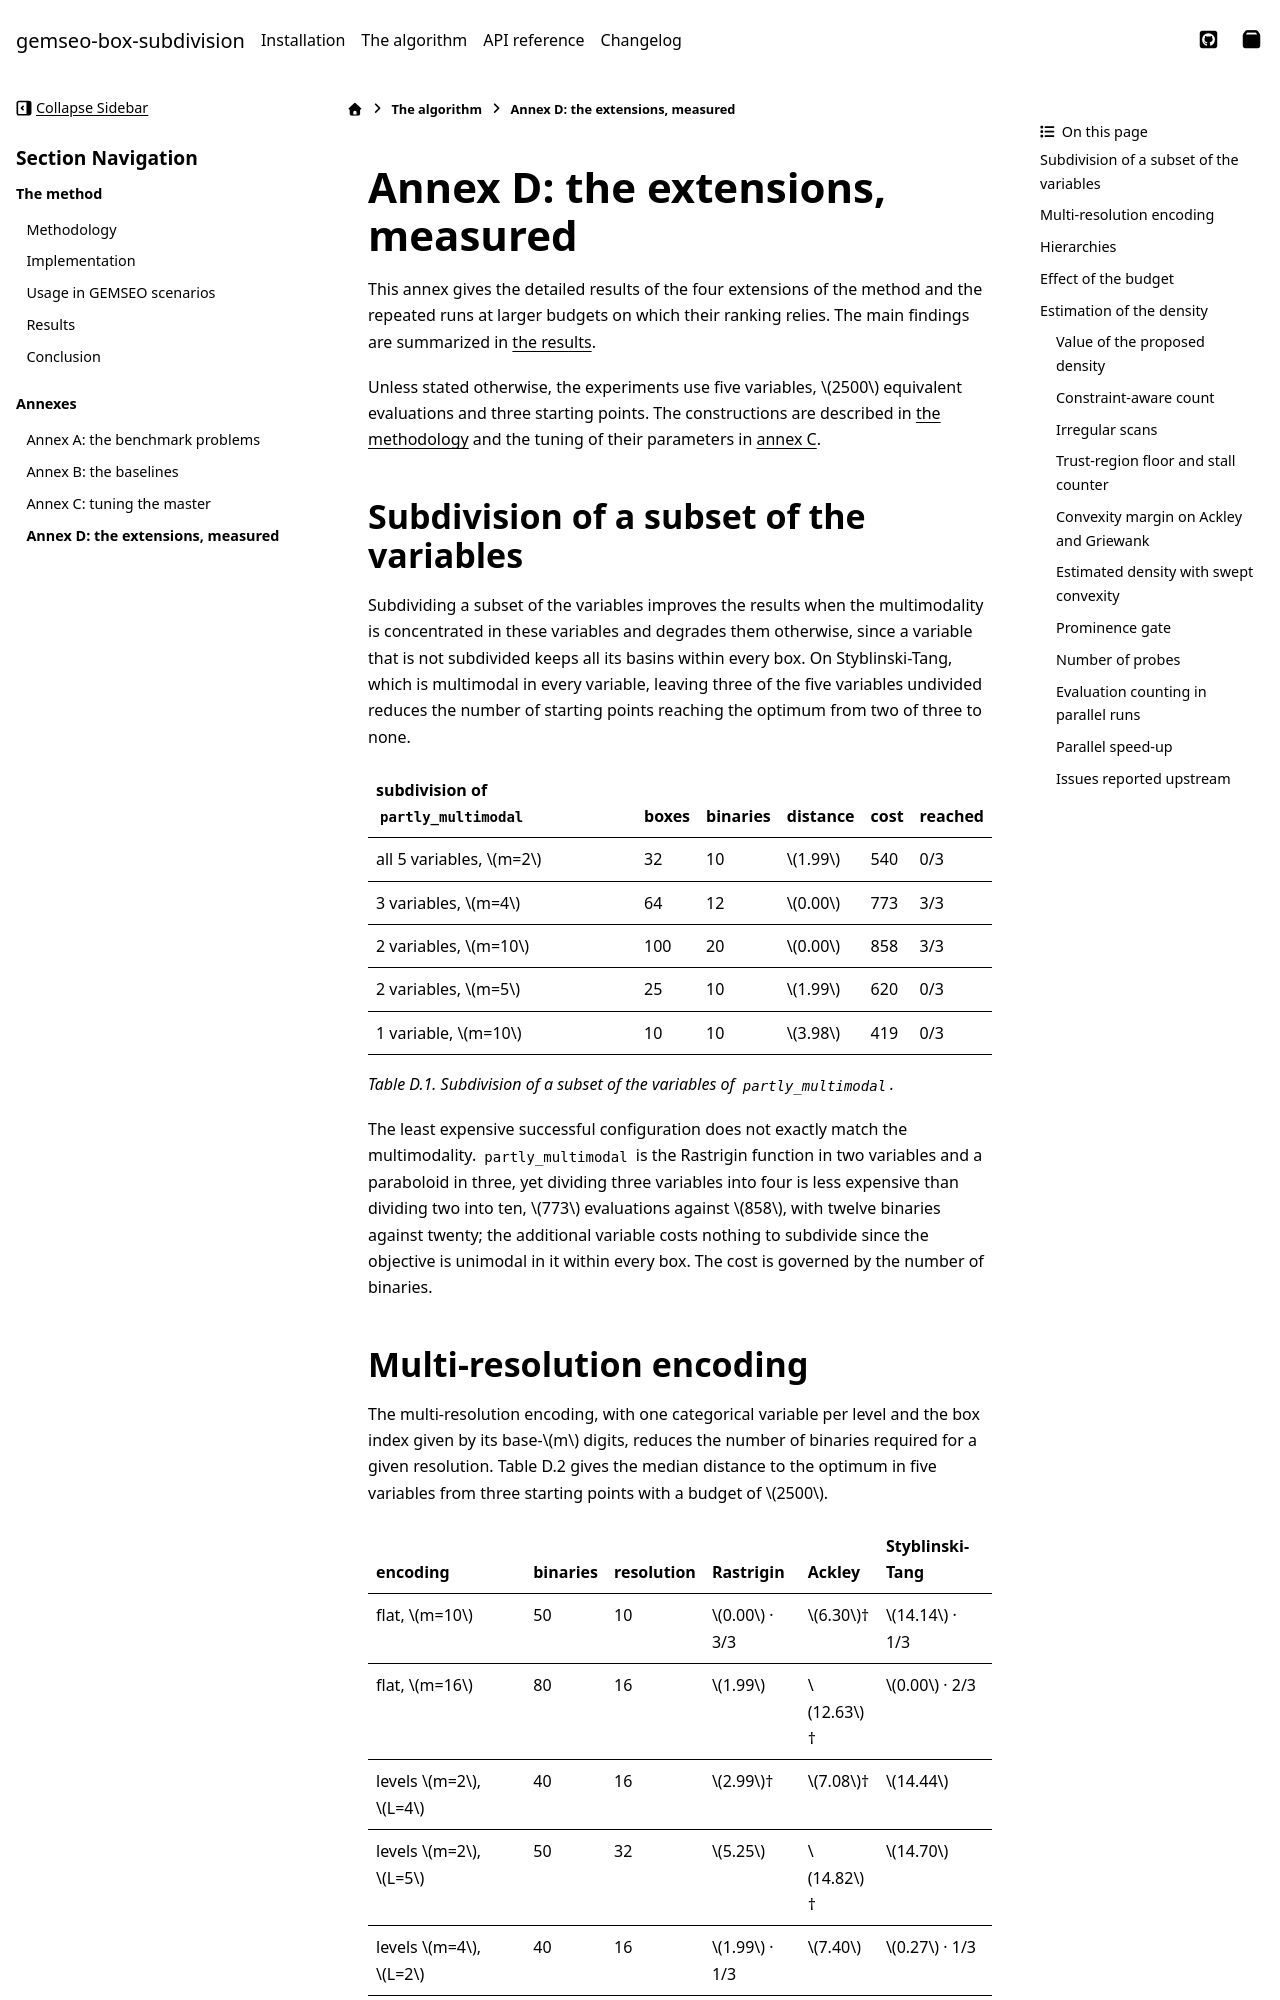

repository: SimoneConiglio/gemseo-box-subdivision · page: algorithm/extensions.html · generator: sphinx

<!--
 Copyright 2026 Simone Coniglio

 This work is licensed under the Creative Commons Attribution-ShareAlike 4.0
 International License. To view a copy of this license, visit
 http://creativecommons.org/licenses/by-sa/4.0/ or send a letter to Creative
 Commons, PO Box 1866, Mountain View, CA 94042, USA.
-->

# Annex D: the extensions, measured

This annex gives the detailed results of the four extensions of the method and
the repeated runs at larger budgets on which their ranking relies. The main
findings are summarized in [the results](benchmark.md#extensions).

Unless stated otherwise, the experiments use five variables, $2500$ equivalent
evaluations and three starting points. The constructions are described in
[the methodology](methodology.md#multi-resolution-encoding) and the tuning of
their parameters in [annex C](tuning.md).

## Subdivision of a subset of the variables

Subdividing a subset of the variables improves the results when the
multimodality is concentrated in these variables and degrades them otherwise,
since a variable that is not subdivided keeps all its basins within every box. On
Styblinski-Tang, which is multimodal in every variable, leaving three of the five
variables undivided reduces the number of starting points reaching the optimum
from two of three to none.

| subdivision of `partly_multimodal` | boxes | binaries | distance | cost | reached |
| ------------------------------------ | ------- | ---------- | ----- | ------ | --------- |
| all 5 variables, $m=2$ | 32 | 10 | $1.99$ | 540 | 0/3 |
| 3 variables, $m=4$ | 64 | 12 | $0.00$ | 773 | 3/3 |
| 2 variables, $m=10$ | 100 | 20 | $0.00$ | 858 | 3/3 |
| 2 variables, $m=5$ | 25 | 10 | $1.99$ | 620 | 0/3 |
| 1 variable, $m=10$ | 10 | 10 | $3.98$ | 419 | 0/3 |

*Table D.1. Subdivision of a subset of the variables of `partly_multimodal`.*

The least expensive successful configuration does not exactly match the
multimodality. `partly_multimodal` is the Rastrigin function in two variables
and a paraboloid in three, yet dividing three variables into four is less
expensive than dividing two into ten, $773$ evaluations against $858$, with
twelve binaries against twenty; the additional variable costs nothing to
subdivide since the objective is unimodal in it within every box. The cost is
governed by the number of binaries.
